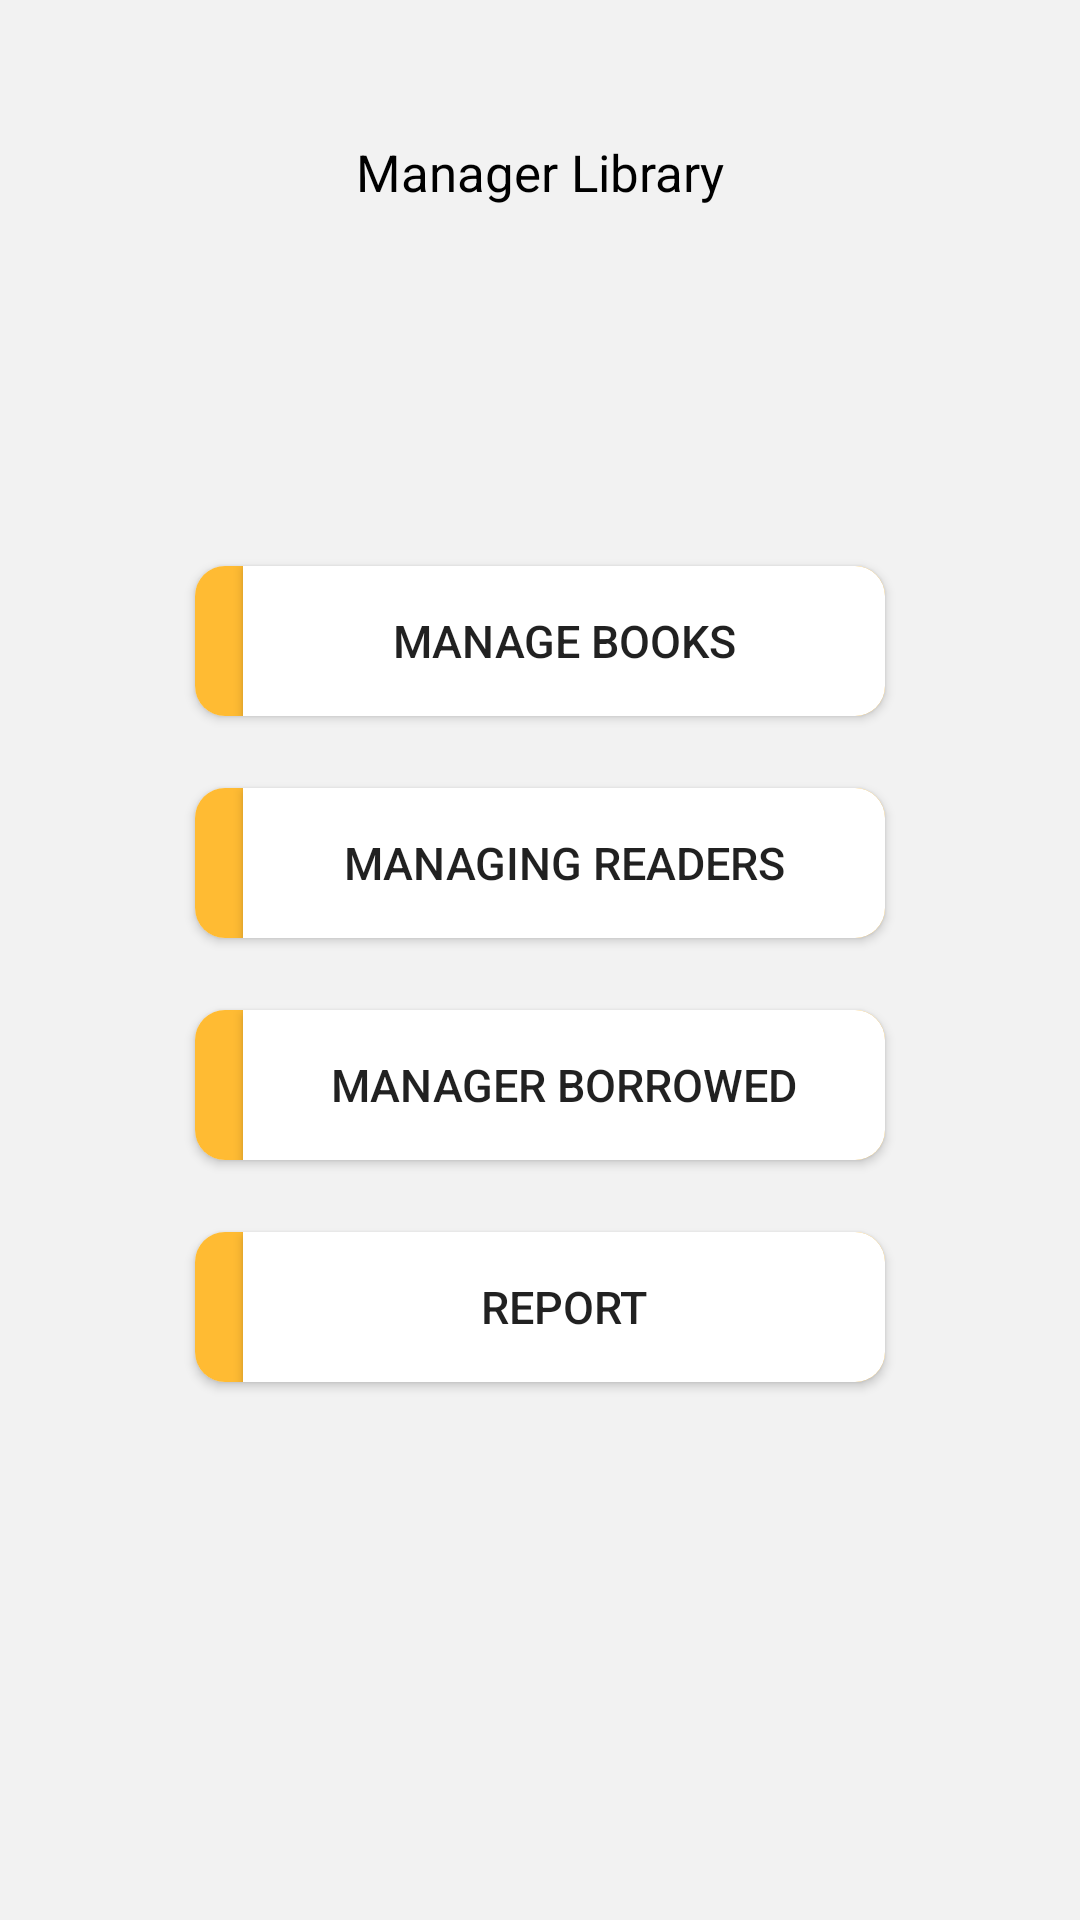

This screen was rendered from an Android layout file. Write that file and the resources it references.
<!-- AndroidManifest.xml: application theme AppTheme -->
<!-- res/layout/activity_main.xml -->
<?xml version="1.0" encoding="utf-8"?>

<androidx.constraintlayout.widget.ConstraintLayout xmlns:android="http://schemas.android.com/apk/res/android"
    xmlns:app="http://schemas.android.com/apk/res-auto"
    xmlns:tools="http://schemas.android.com/tools"
    android:layout_width="match_parent"
    android:layout_height="match_parent"
    android:background="#f2f2f2"
    tools:context=".ui.MainActivity">

    <TextView
        android:id="@+id/textView"
        android:layout_width="wrap_content"
        android:layout_height="wrap_content"
        android:layout_marginTop="46dp"
        android:text="@string/app_name"
        android:textColor="@android:color/black"
        android:textSize="17dp"
        app:layout_constraintEnd_toEndOf="parent"
        app:layout_constraintStart_toStartOf="parent"
        app:layout_constraintTop_toTopOf="parent" />


    <androidx.cardview.widget.CardView
        android:id="@+id/cardView"
        android:layout_width="230dp"
        android:layout_height="50dp"
        android:layout_marginTop="24dp"
        app:cardBackgroundColor="@android:color/white"
        app:cardCornerRadius="10dp"
        app:layout_constraintEnd_toEndOf="parent"
        app:layout_constraintStart_toStartOf="parent"
        app:layout_constraintTop_toBottomOf="@+id/cardView3">

        <LinearLayout
            android:background="@android:color/holo_orange_light"
            android:layout_width="match_parent"
            android:layout_height="match_parent"
            android:orientation="horizontal">

            <ImageView
                android:layout_width="wrap_content"
                android:layout_height="match_parent"
                android:layout_marginHorizontal="8dp"
                android:src="@drawable/ic_arrow" />

            <Button
                android:id="@+id/bt_mr"
                android:layout_width="match_parent"
                android:layout_height="match_parent"
                android:background="@android:color/white"
                android:text="Managing readers"
                android:textSize="15dp" />

        </LinearLayout>

    </androidx.cardview.widget.CardView>

    <androidx.cardview.widget.CardView
        android:id="@+id/cardView3"
        android:layout_width="230dp"
        android:layout_height="50dp"
        android:layout_marginTop="120dp"
        app:cardBackgroundColor="@android:color/white"
        app:cardCornerRadius="10dp"
        app:layout_constraintEnd_toEndOf="parent"
        app:layout_constraintStart_toStartOf="parent"
        app:layout_constraintTop_toBottomOf="@+id/textView">

        <LinearLayout
            android:background="@android:color/holo_orange_light"
            android:layout_width="match_parent"
            android:layout_height="match_parent"
            android:orientation="horizontal">

            <ImageView
                android:layout_width="wrap_content"
                android:layout_height="match_parent"
                android:layout_marginHorizontal="8dp"
                android:src="@drawable/ic_arrow" />


            <Button
                android:id="@+id/bt_mb"
                android:layout_width="match_parent"
                android:layout_height="match_parent"
                android:background="@android:color/white"
                android:text="Manage books"
                android:textSize="15dp" />

        </LinearLayout>

    </androidx.cardview.widget.CardView>

    <androidx.cardview.widget.CardView
        android:id="@+id/cardView2"
        android:layout_width="230dp"
        android:layout_height="50dp"
        android:layout_marginTop="24dp"
        app:cardBackgroundColor="@android:color/white"
        app:cardCornerRadius="10dp"
        app:layout_constraintEnd_toEndOf="parent"
        app:layout_constraintStart_toStartOf="parent"
        app:layout_constraintTop_toBottomOf="@+id/cardView">

        <LinearLayout
            android:background="@android:color/holo_orange_light"
            android:layout_width="match_parent"
            android:layout_height="match_parent"
            android:orientation="horizontal">

            <ImageView
                android:layout_width="wrap_content"
                android:layout_height="match_parent"
                android:layout_marginHorizontal="8dp"
                android:src="@drawable/ic_arrow" />

            <Button
                android:id="@+id/bt_mbr"
                android:layout_width="match_parent"
                android:layout_height="match_parent"
                android:background="@android:color/white"
                android:text="Manager borrowed"
                android:textSize="15dp" />

        </LinearLayout>

    </androidx.cardview.widget.CardView>

    <androidx.cardview.widget.CardView
        android:id="@+id/cardView4"
        android:layout_width="230dp"
        android:layout_height="50dp"
        android:layout_marginTop="24dp"
        app:cardBackgroundColor="@android:color/white"
        app:cardCornerRadius="10dp"
        app:layout_constraintEnd_toEndOf="parent"
        app:layout_constraintStart_toStartOf="parent"
        app:layout_constraintTop_toBottomOf="@+id/cardView2">

        <LinearLayout
            android:layout_width="match_parent"
            android:layout_height="match_parent"
            android:background="@android:color/holo_orange_light"
            android:orientation="horizontal">

            <ImageView
                android:layout_width="wrap_content"
                android:layout_height="match_parent"
                android:layout_marginHorizontal="8dp"
                android:src="@drawable/ic_arrow" />

            <Button
                android:id="@+id/bt_rp"
                android:layout_width="match_parent"
                android:layout_height="match_parent"
                android:background="@android:color/white"
                android:text="Report"
                android:textSize="15dp" />

        </LinearLayout>

    </androidx.cardview.widget.CardView>

</androidx.constraintlayout.widget.ConstraintLayout>
<!-- resources referenced by this layout -->
<resources>
  <string name="app_name">Manager Library</string>
  <style name="AppTheme" parent="Theme.AppCompat.Light.NoActionBar">
          
          <item name="colorPrimary">@color/colorPrimary</item>
          <item name="colorPrimaryDark">@color/colorPrimaryDark</item>
          <item name="colorAccent">@color/colorAccent</item>
      </style>
  <color name="colorPrimary">#151c25</color>
  <color name="colorPrimaryDark">#151c25</color>
  <color name="colorAccent">#f1b814</color>
</resources>
